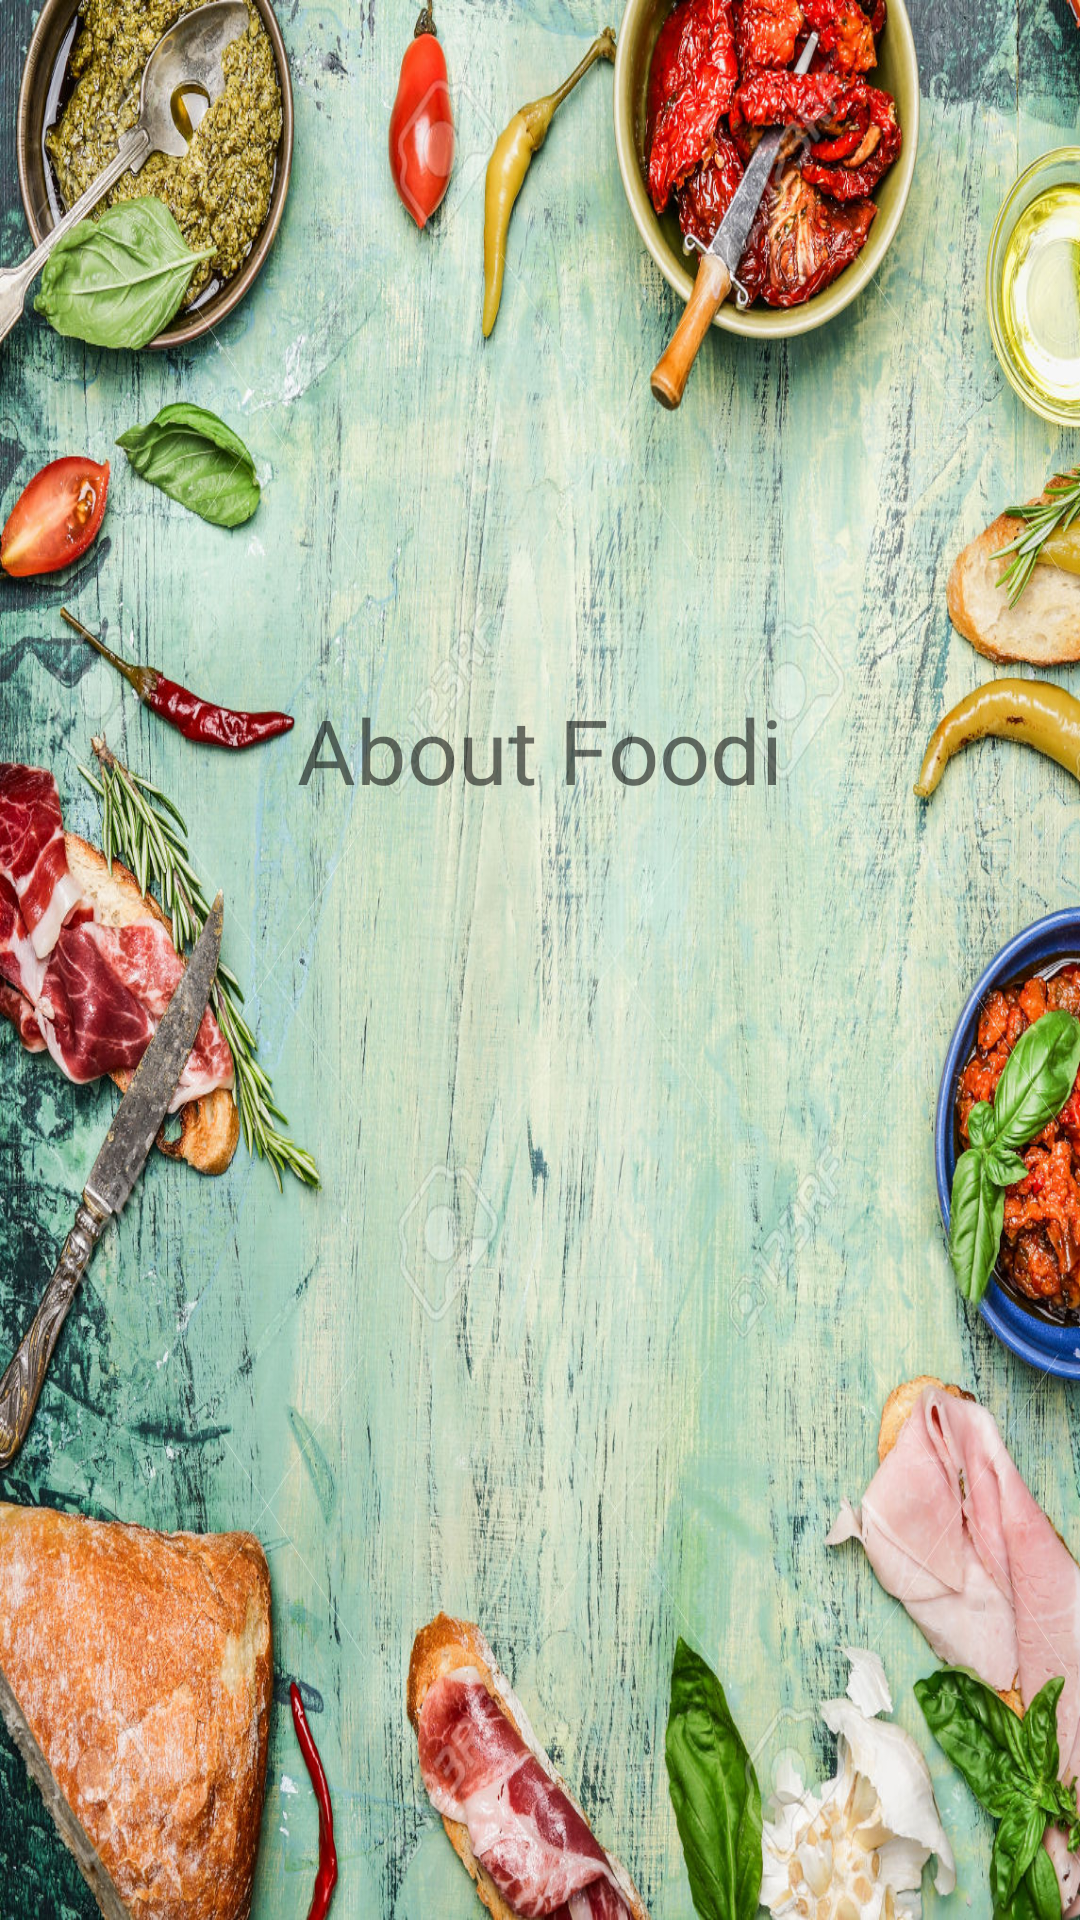

Produce the Android XML layout that renders to this screen, including the resource entries it uses.
<!-- AndroidManifest.xml: application theme AppTheme -->
<!-- res/layout/activity_about.xml -->
<?xml version="1.0" encoding="utf-8"?>
<LinearLayout xmlns:android="http://schemas.android.com/apk/res/android"
    xmlns:app="http://schemas.android.com/apk/res-auto"
    xmlns:tools="http://schemas.android.com/tools"
    android:layout_width="match_parent"
    android:layout_height="match_parent"
    android:orientation="vertical"
    android:background="@mipmap/foodi_background"
    tools:context="com.example.catherinejohnson.fooddiaryapplication.ActivityAbout">
<TextView
    android:layout_width="match_parent"
    android:layout_height="500dp"
    android:text="About Foodi"
    android:gravity="center"
    android:textSize="30dp"/>
</LinearLayout>
<!-- resources referenced by this layout -->
<resources>
  <!-- mipmap foodi_background: jpg bitmap (mipmap-xxhdpi, 551559 bytes) -->
  <style name="AppTheme" parent="Theme.AppCompat.Light.NoActionBar">
          
          <item name="colorPrimary">@color/colorPrimary</item>
          <item name="colorPrimaryDark">@color/colorPrimaryDark</item>
          <item name="colorAccent">@color/colorAccent</item>
      </style>
  <!-- not gathered from this repository: default colours our renderer supplied (Android Studio template values) -->
  <color name="colorPrimary">#FF6200EE</color>
  <color name="colorPrimaryDark">#FF3700B3</color>
  <color name="colorAccent">#FF03DAC5</color>
</resources>
